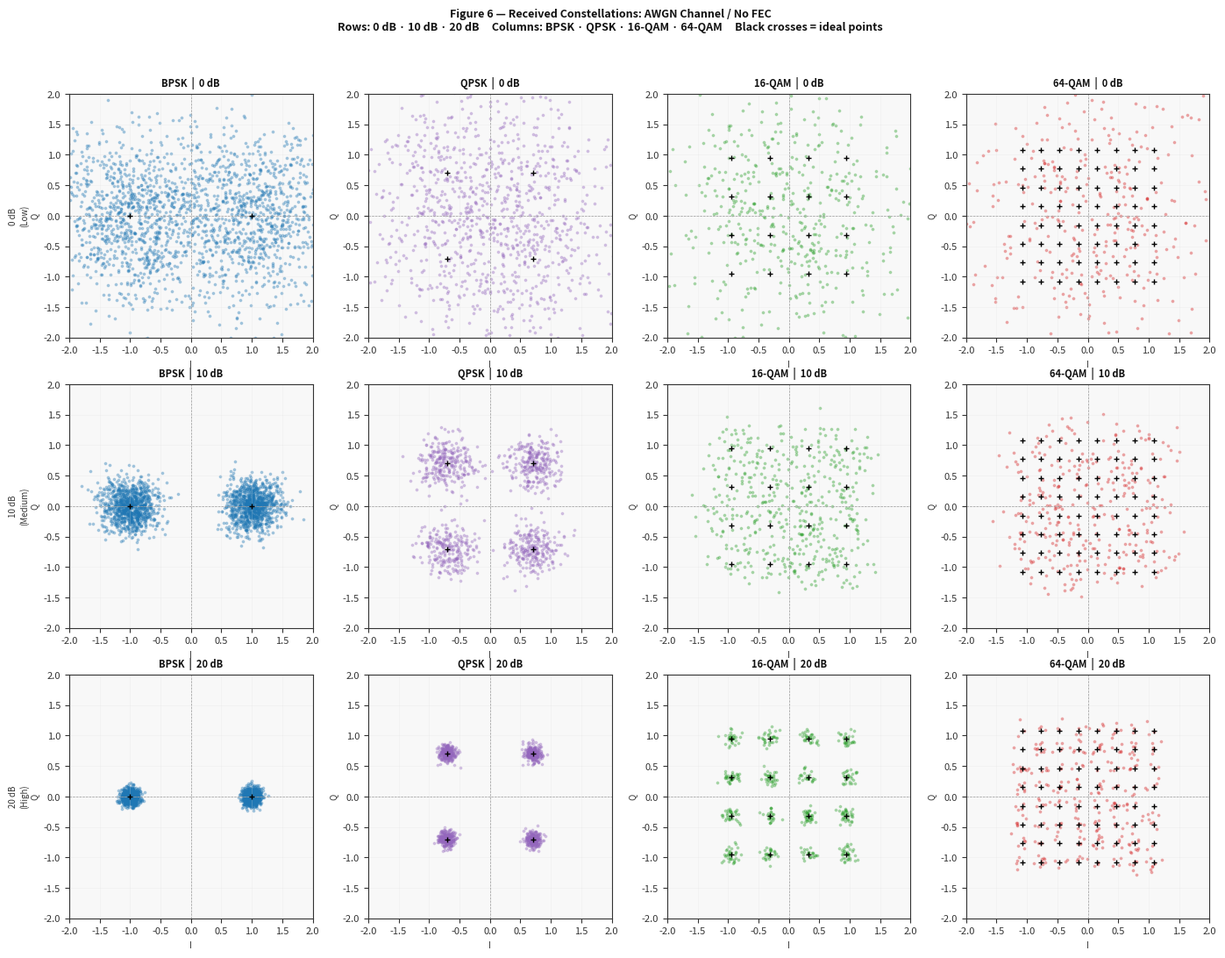
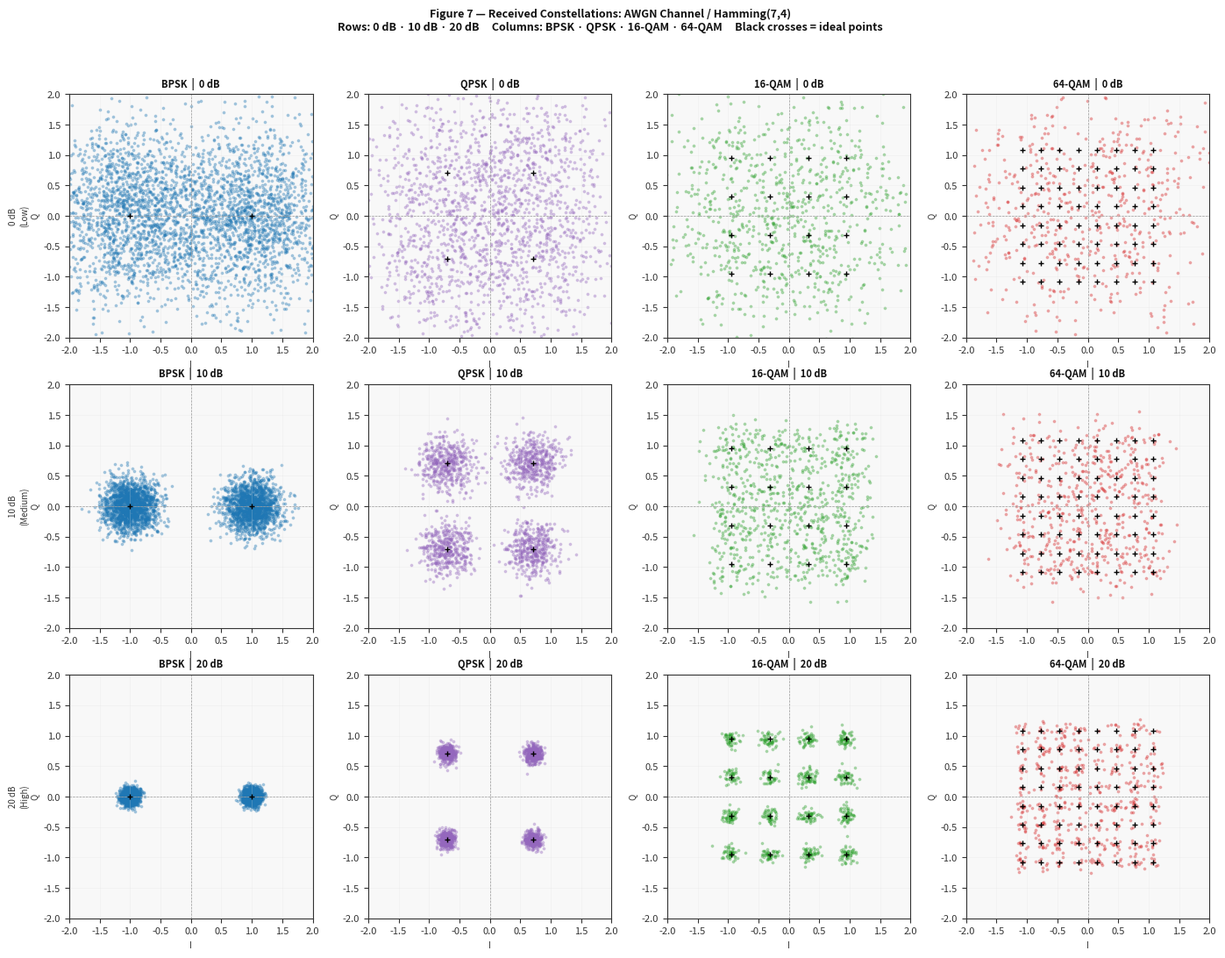
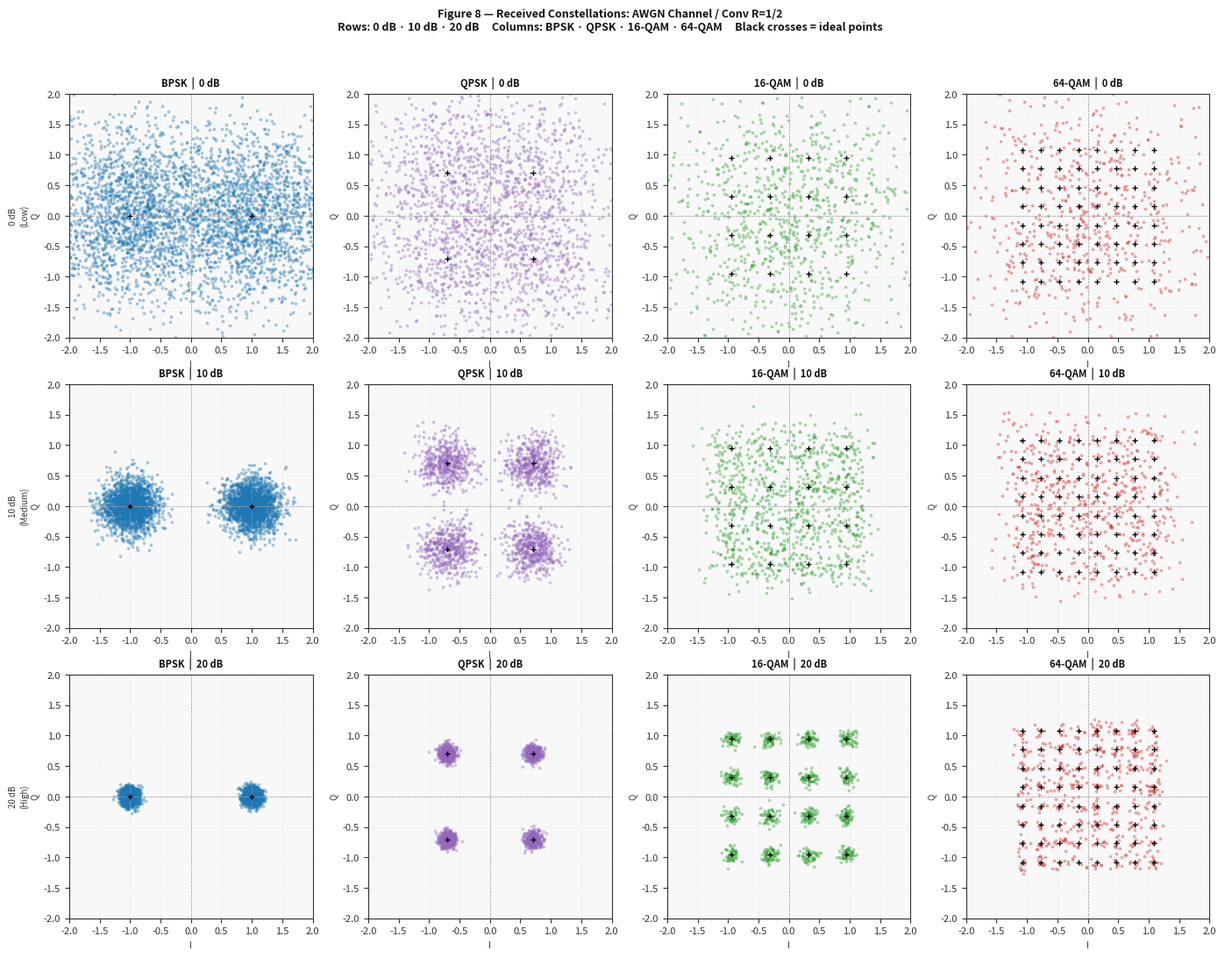
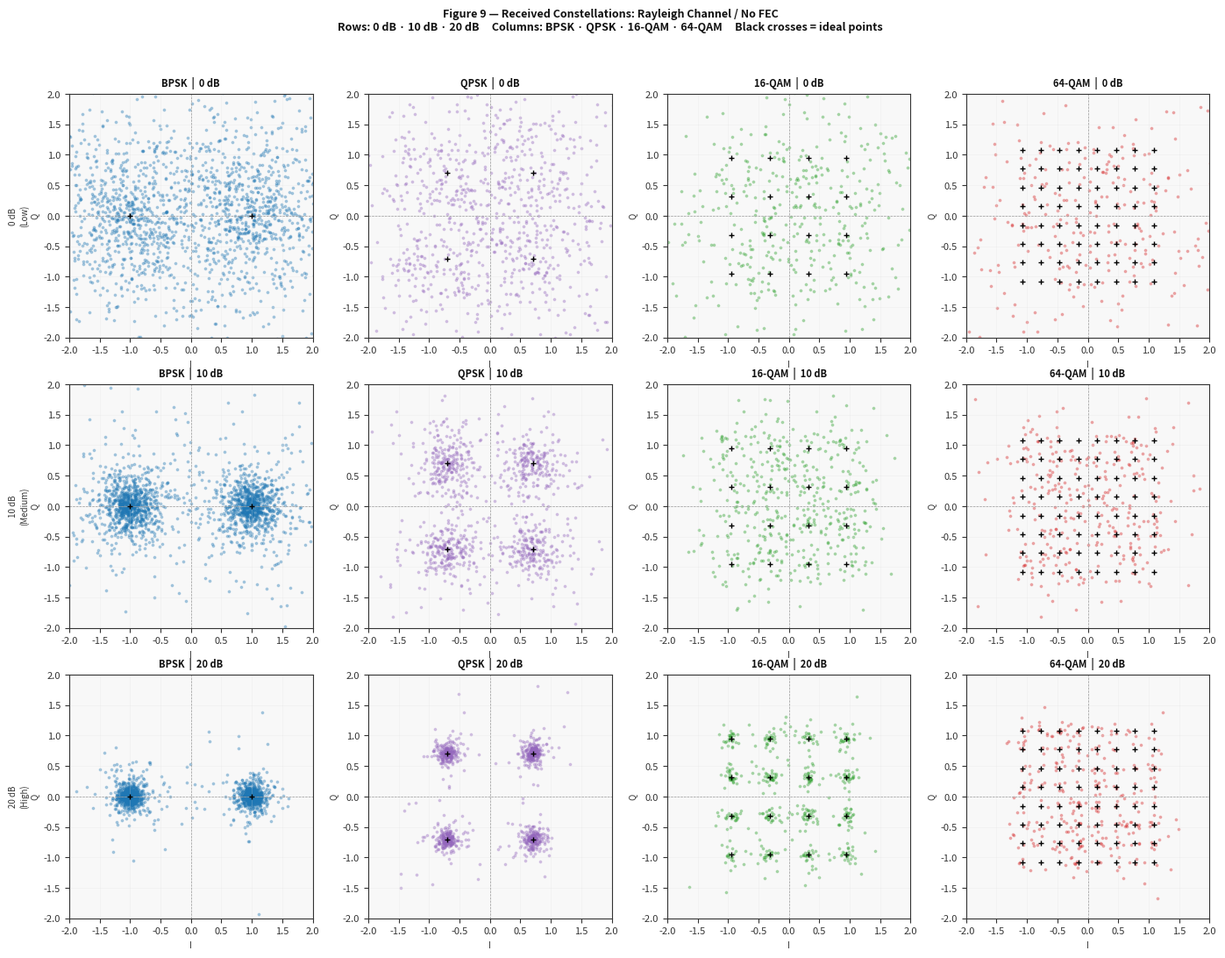
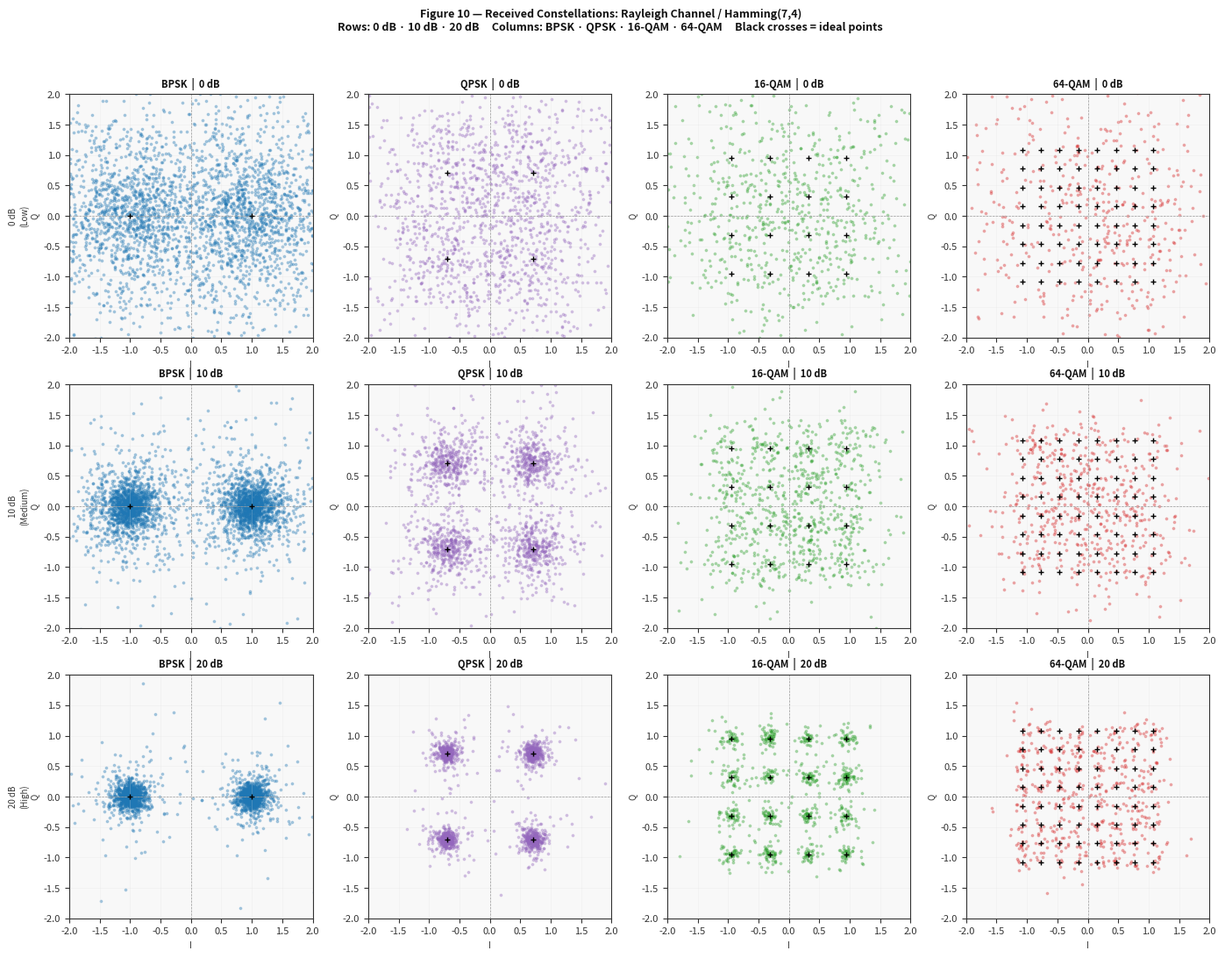
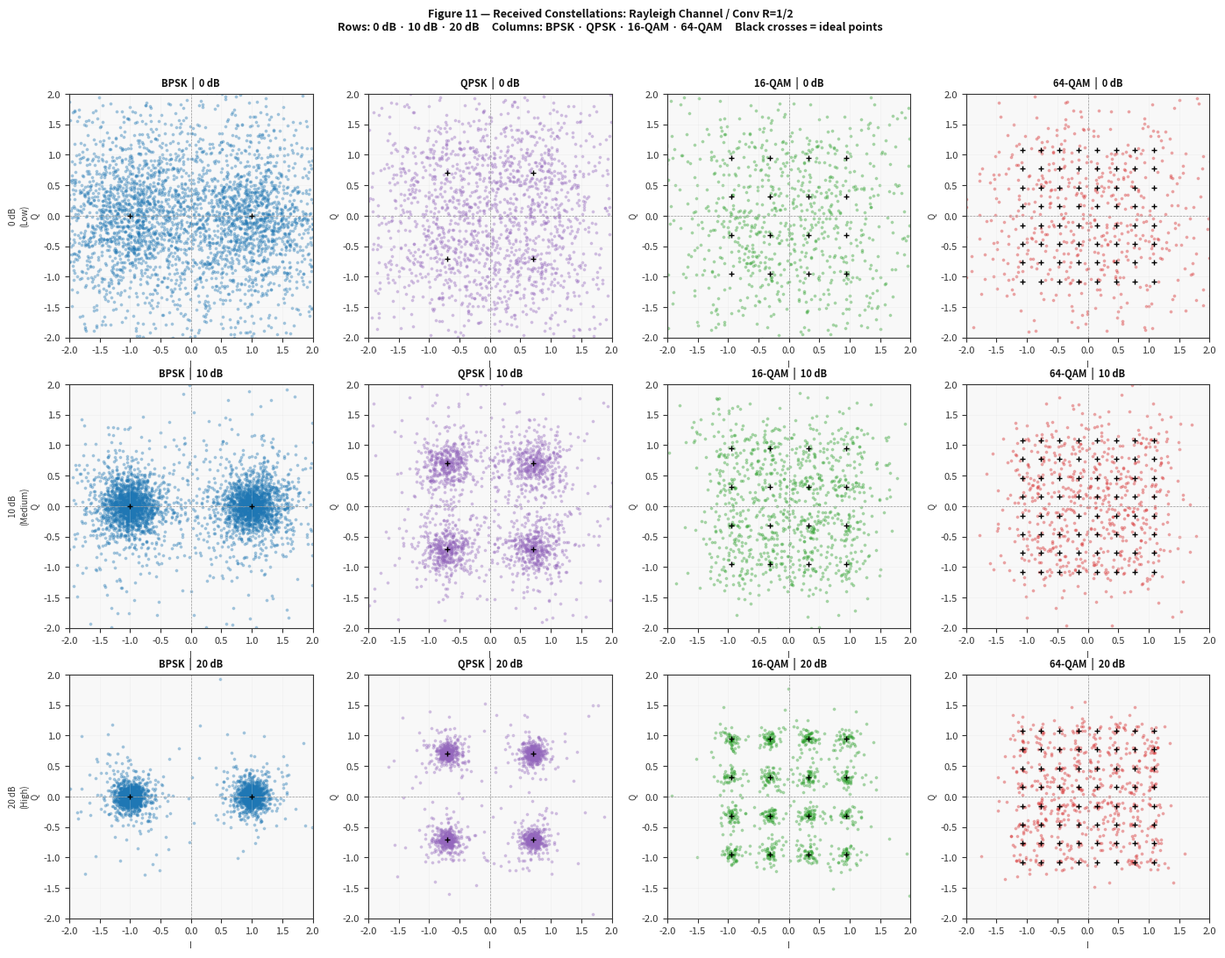
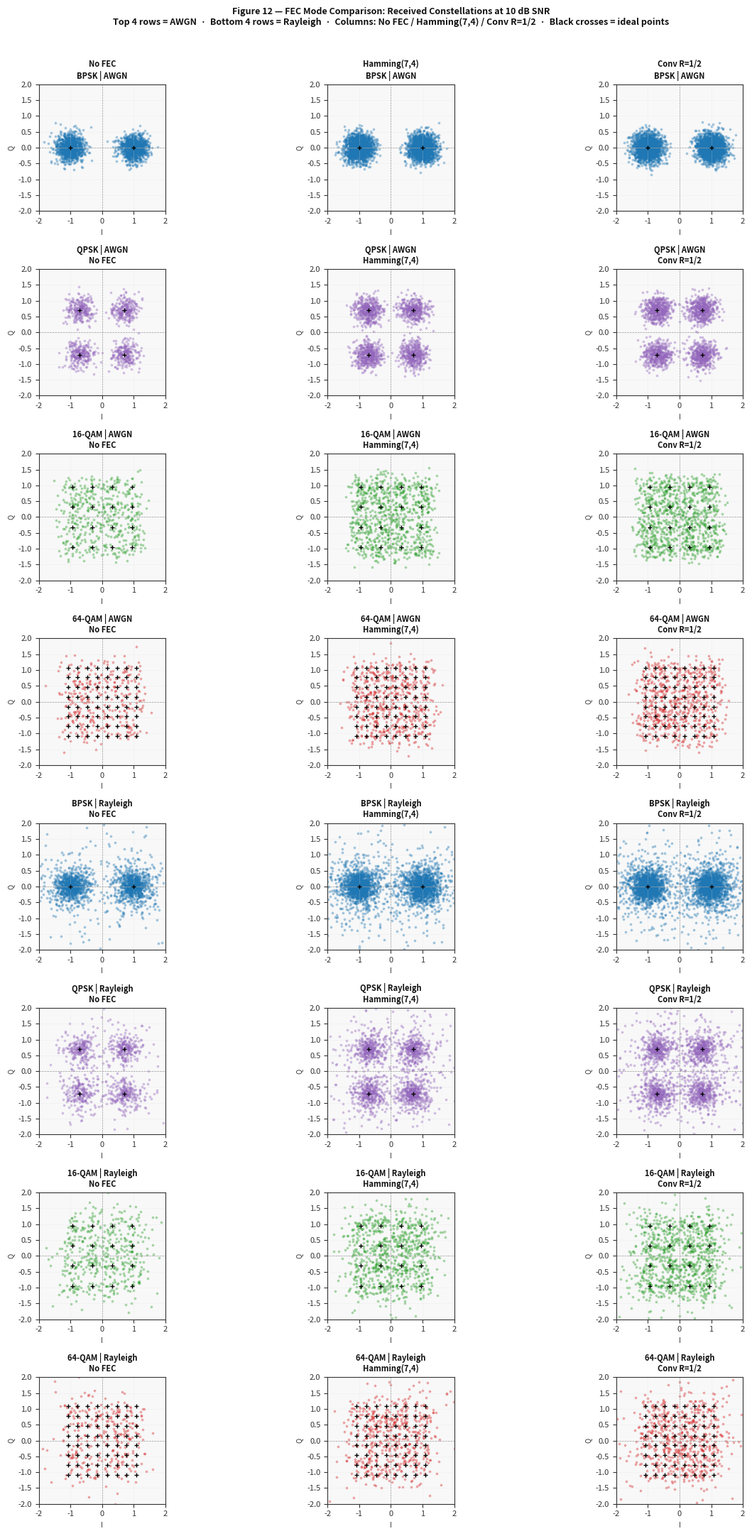

Python code for these plots, in order:
"""
CTEN 522: Adaptive Digital Communication System with BER Optimisation
======================================================================
Constellation Diagrams with FEC — Standalone Script

Generates received constellation diagrams for all four modulation schemes
(BPSK, QPSK, 16-QAM, 64-QAM) under both channel models (AWGN, Rayleigh)
across all three FEC modes (No FEC, Hamming(7,4), Conv R=1/2)
at three SNR levels (0, 10, 20 dB).

Note: Constellations show the RECEIVED symbols BEFORE FEC decoding.
      This is correct — the constellation is what the demodulator sees.
      FEC decoding happens after symbol decisions, not before.
      The effect of FEC is visible as reduced BER, not in the scatter itself.
      To show FEC impact visually, we compare scatter width across FEC modes
      using the same channel — more FEC overhead = fewer bits per symbol slot.

Output folder: results/plots/

  fig6_const_awgn_nofec.png        — AWGN,     No FEC     (3 SNR × 4 mods)
  fig7_const_awgn_hamming.png      — AWGN,     Hamming    (3 SNR × 4 mods)
  fig8_const_awgn_conv.png         — AWGN,     Conv R=1/2 (3 SNR × 4 mods)
  fig9_const_rayleigh_nofec.png    — Rayleigh, No FEC     (3 SNR × 4 mods)
  fig10_const_rayleigh_hamming.png — Rayleigh, Hamming    (3 SNR × 4 mods)
  fig11_const_rayleigh_conv.png    — Rayleigh, Conv R=1/2 (3 SNR × 4 mods)
  fig12_const_fec_compare.png      — FEC comparison: 3 FEC modes side-by-side
                                     (AWGN vs Rayleigh at 10 dB, one mod per row)

Dependencies:
    pip install numpy matplotlib

Usage:
    python generate_constellations.py
"""

import os
import numpy as np
import matplotlib
matplotlib.use("Agg")
import matplotlib.pyplot as plt

# ─────────────────────────────────────────────────────────────────────────────
# OUTPUT DIRECTORY
# ─────────────────────────────────────────────────────────────────────────────
OUT = os.path.join("results", "plots")
os.makedirs(OUT, exist_ok=True)

# ─────────────────────────────────────────────────────────────────────────────
# PARAMETERS
# ─────────────────────────────────────────────────────────────────────────────
np.random.seed(42)
N_SYMBOLS  = 2000
SNR_LEVELS = [0, 10, 20]
SNR_LABELS = {0: "0 dB\n(Low)", 10: "10 dB\n(Medium)", 20: "20 dB\n(High)"}
MODS       = ["BPSK", "QPSK", "16-QAM", "64-QAM"]
FEC_MODES  = ["none", "hamming", "conv"]
FEC_LABELS = {"none": "No FEC", "hamming": "Hamming(7,4)", "conv": "Conv R=1/2"}
MOD_COLORS = {"BPSK": "#1f77b4", "QPSK": "#9467bd",
              "16-QAM": "#2ca02c", "64-QAM": "#d62728"}

print(f"Symbols per plot : {N_SYMBOLS:,}")
print(f"SNR levels       : {SNR_LEVELS} dB")
print(f"FEC modes        : {[FEC_LABELS[f] for f in FEC_MODES]}")
print(f"Output           : {OUT}/\n")

plt.rcParams.update({
    "figure.facecolor": "white", "axes.facecolor": "#f8f8f8",
    "axes.edgecolor": "#333333", "axes.labelcolor": "#333333",
    "xtick.color": "#333333", "ytick.color": "#333333",
    "text.color": "#111111", "grid.color": "#dddddd",
    "grid.linewidth": 0.5, "font.size": 8,
})


# ══════════════════════════════════════════════════════════════════════════════
# MODULATION FUNCTIONS
# ══════════════════════════════════════════════════════════════════════════════

def bpsk_mod(n):
    bits = np.random.randint(0, 2, n)
    return (2*bits - 1).astype(complex)

def qpsk_mod(n):
    n = n // 2 * 2
    bits = np.random.randint(0, 2, (n//2, 2))
    return (2*bits[:,0]-1 + 1j*(2*bits[:,1]-1)) / np.sqrt(2)

def qam16_mod(n):
    n = n // 4 * 4
    bits = np.random.randint(0, 2, (n//4, 4))
    lut = {(0,0):-3,(0,1):-1,(1,1):1,(1,0):3}
    I = np.array([lut[tuple(r[:2])] for r in bits])
    Q = np.array([lut[tuple(r[2:])] for r in bits])
    return (I + 1j*Q) / np.sqrt(10)

def qam64_mod(n):
    n = n // 6 * 6
    bits = np.random.randint(0, 2, (n//6, 6))
    lv = [-7,-5,-3,-1,1,3,5,7]
    def mv(x): return lv[int("".join(map(str,x)), 2)]
    I = np.array([mv(r[:3]) for r in bits])
    Q = np.array([mv(r[3:]) for r in bits])
    return (I + 1j*Q) / np.sqrt(42)

MOD_FN = {"BPSK": bpsk_mod, "QPSK": qpsk_mod,
          "16-QAM": qam16_mod, "64-QAM": qam64_mod}


# ══════════════════════════════════════════════════════════════════════════════
# FEC ENCODING  (affects NUMBER OF SYMBOLS transmitted, not the IQ plot shape)
# The constellation always shows modulated symbols. With FEC, more symbols are
# transmitted (encoded bits are longer), but the IQ scatter pattern for a given
# SNR is determined by the modulation + channel, not the FEC code itself.
# We scale N_SYMBOLS by the inverse code rate so the same number of DATA bits
# is always represented regardless of FEC overhead.
# ══════════════════════════════════════════════════════════════════════════════
CODE_RATES = {"none": 1.0, "hamming": 4/7, "conv": 0.5}

def get_n_symbols(mod, fec):
    """Number of symbols to generate so we always represent N_SYMBOLS worth
    of data bits, accounting for FEC overhead."""
    bits_per_sym = {"BPSK":1,"QPSK":2,"16-QAM":4,"64-QAM":6}[mod]
    rate         = CODE_RATES[fec]
    # With FEC, each data bit becomes 1/rate coded bits → more symbols
    return int(np.ceil(N_SYMBOLS / rate))


# ══════════════════════════════════════════════════════════════════════════════
# CHANNEL MODELS
# ══════════════════════════════════════════════════════════════════════════════

def awgn(x, snr_db):
    lin   = 10**(snr_db/10)
    noise = (np.random.randn(len(x)) + 1j*np.random.randn(len(x))) / np.sqrt(2*lin)
    return x + noise

def rayleigh(x, snr_db):
    h = (np.random.randn(len(x)) + 1j*np.random.randn(len(x))) / np.sqrt(2)
    return awgn(x*h, snr_db) / h

CHANNELS = {"AWGN": awgn, "Rayleigh": rayleigh}


# ══════════════════════════════════════════════════════════════════════════════
# IDEAL CONSTELLATION POINTS (for reference crosses)
# ══════════════════════════════════════════════════════════════════════════════
def ideal_points(mod):
    """Return unique IQ coordinates of the noiseless constellation."""
    sym = MOD_FN[mod](100000)
    re  = np.unique(np.round(np.real(sym), 4))
    im  = np.unique(np.round(np.imag(sym), 4))
    return re, im


# ══════════════════════════════════════════════════════════════════════════════
# SINGLE AXIS PLOT
# ══════════════════════════════════════════════════════════════════════════════
def plot_const(ax, mod, ch_fn, snr_db, fec, color, title=None):
    """Draw received constellation on ax."""
    n   = get_n_symbols(mod, fec)
    tx  = MOD_FN[mod](n)
    rx  = ch_fn(tx, snr_db)

    ax.scatter(np.real(rx), np.imag(rx),
               s=3, alpha=0.30, color=color)

    # Ideal reference crosses
    re_pts, im_pts = ideal_points(mod)
    for re in re_pts:
        for im in im_pts:
            ax.plot(re, im, 'k+', ms=5, mew=1.0, zorder=5)

    ax.axhline(0, color="#999999", lw=0.5, ls="--")
    ax.axvline(0, color="#999999", lw=0.5, ls="--")
    ax.grid(True, alpha=0.3)
    ax.set_aspect("equal")
    ax.set_xlim(-2.0, 2.0)
    ax.set_ylim(-2.0, 2.0)
    ax.set_xlabel("I", fontsize=7)
    ax.set_ylabel("Q", fontsize=7)
    if title:
        ax.set_title(title, fontsize=8, fontweight="bold")


# ══════════════════════════════════════════════════════════════════════════════
# FIGURES 6–11 — one figure per Channel × FEC combination
# Layout: rows = SNR (0, 10, 20 dB)  |  cols = modulation (BPSK…64-QAM)
# ══════════════════════════════════════════════════════════════════════════════
fig_specs = [
    ("fig6_const_awgn_nofec.png",        awgn,     "none",    "AWGN"),
    ("fig7_const_awgn_hamming.png",       awgn,     "hamming", "AWGN"),
    ("fig8_const_awgn_conv.png",          awgn,     "conv",    "AWGN"),
    ("fig9_const_rayleigh_nofec.png",     rayleigh, "none",    "Rayleigh"),
    ("fig10_const_rayleigh_hamming.png",  rayleigh, "hamming", "Rayleigh"),
    ("fig11_const_rayleigh_conv.png",     rayleigh, "conv",    "Rayleigh"),
]

for fname, ch_fn, fec, ch_name in fig_specs:
    fig_num = fname.split("_")[0].replace("fig","")
    print(f"Generating Figure {fig_num} — {ch_name} / {FEC_LABELS[fec]}…")
    fig, axes = plt.subplots(3, 4, figsize=(14, 11))

    for row, snr in enumerate(SNR_LEVELS):
        for col, mod in enumerate(MODS):
            ax = axes[row][col]
            plot_const(ax, mod, ch_fn, snr, fec,
                       color=MOD_COLORS[mod],
                       title=f"{mod}  |  {snr} dB")
            if col == 0:
                ax.set_ylabel(f"{SNR_LABELS[snr]}\nQ", fontsize=7)

    fig.suptitle(
        f"Figure {fig_num} — Received Constellations: {ch_name} Channel / {FEC_LABELS[fec]}\n"
        "Rows: 0 dB · 10 dB · 20 dB     Columns: BPSK · QPSK · 16-QAM · 64-QAM     "
        "Black crosses = ideal points",
        fontsize=9, fontweight="bold"
    )
    fig.tight_layout(rect=[0, 0, 1, 0.95])
    p = os.path.join(OUT, fname)
    fig.savefig(p, dpi=150, bbox_inches="tight")
    plt.close()
    print(f"  Saved: {p}")


# ══════════════════════════════════════════════════════════════════════════════
# FIGURE 12 — FEC Comparison at 10 dB SNR
# Layout: rows = modulation  |  cols = No FEC / Hamming / Conv
#         top half = AWGN,   bottom half = Rayleigh
# ══════════════════════════════════════════════════════════════════════════════
print("\nGenerating Figure 12 — FEC comparison at 10 dB…")
SNR_CMP = 10
fig, axes = plt.subplots(8, 3, figsize=(13, 22))

for row_base, (ch_name, ch_fn) in enumerate([("AWGN", awgn), ("Rayleigh", rayleigh)]):
    for mod_idx, mod in enumerate(MODS):
        row = row_base * 4 + mod_idx
        for col, fec in enumerate(FEC_MODES):
            ax = axes[row][col]
            plot_const(ax, mod, ch_fn, SNR_CMP, fec,
                       color=MOD_COLORS[mod],
                       title=f"{mod} | {ch_name}\n{FEC_LABELS[fec]}")

# Column headers
for col, fec in enumerate(FEC_MODES):
    axes[0][col].set_title(
        f"{FEC_LABELS[fec]}\n{MODS[0]} | AWGN",
        fontsize=8, fontweight="bold"
    )

fig.suptitle(
    f"Figure 12 — FEC Mode Comparison: Received Constellations at {SNR_CMP} dB SNR\n"
    "Top 4 rows = AWGN  ·  Bottom 4 rows = Rayleigh  ·  "
    "Columns: No FEC / Hamming(7,4) / Conv R=1/2  ·  Black crosses = ideal points",
    fontsize=9, fontweight="bold"
)
fig.tight_layout(rect=[0, 0, 1, 0.97])
p = os.path.join(OUT, "fig12_const_fec_compare.png")
fig.savefig(p, dpi=150, bbox_inches="tight")
plt.close()
print(f"  Saved: {p}")

# ══════════════════════════════════════════════════════════════════════════════
# DONE
# ══════════════════════════════════════════════════════════════════════════════
print(f"""
All constellation diagrams saved to: {OUT}/

  fig6_const_awgn_nofec.png        — AWGN,     No FEC
  fig7_const_awgn_hamming.png      — AWGN,     Hamming(7,4)
  fig8_const_awgn_conv.png         — AWGN,     Conv R=1/2
  fig9_const_rayleigh_nofec.png    — Rayleigh, No FEC
  fig10_const_rayleigh_hamming.png — Rayleigh, Hamming(7,4)
  fig11_const_rayleigh_conv.png    — Rayleigh, Conv R=1/2
  fig12_const_fec_compare.png      — All FEC modes side-by-side at 10 dB
""")
